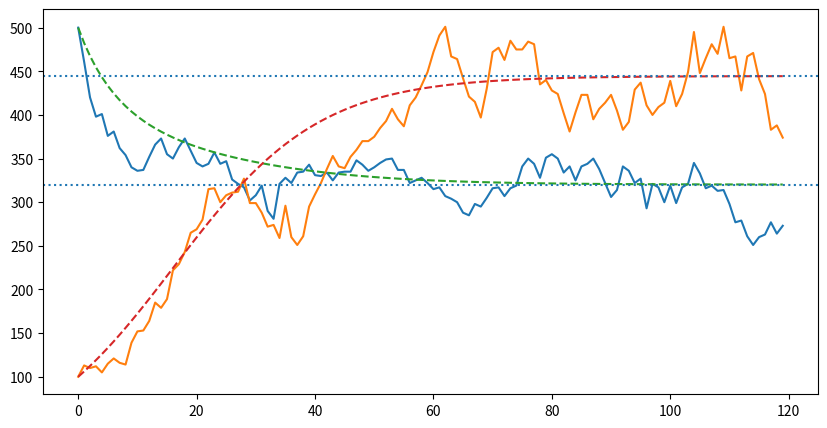
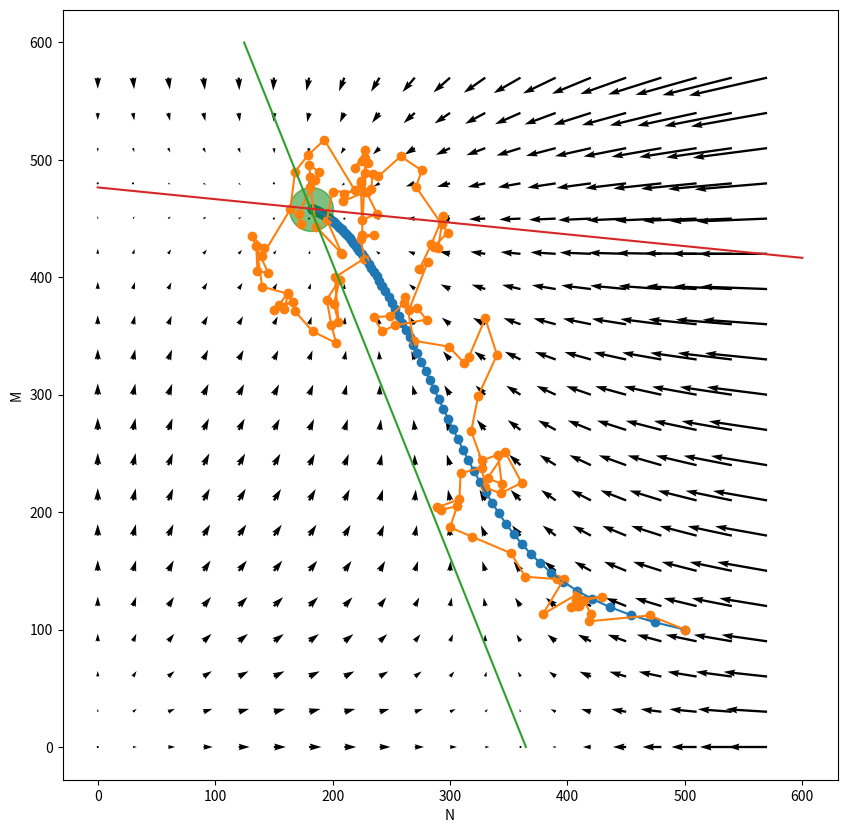
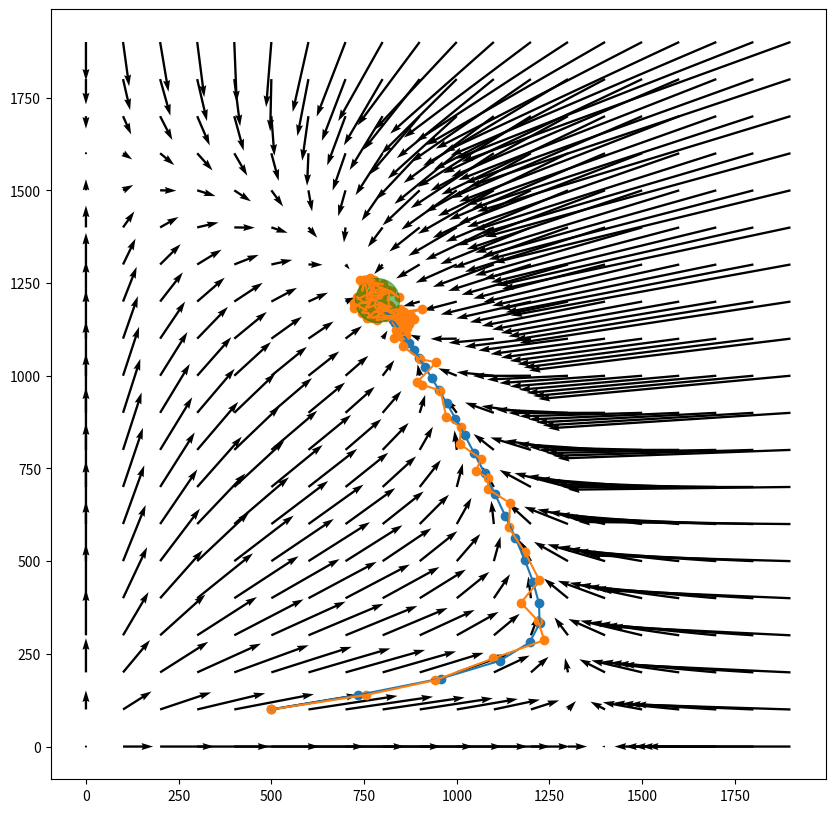
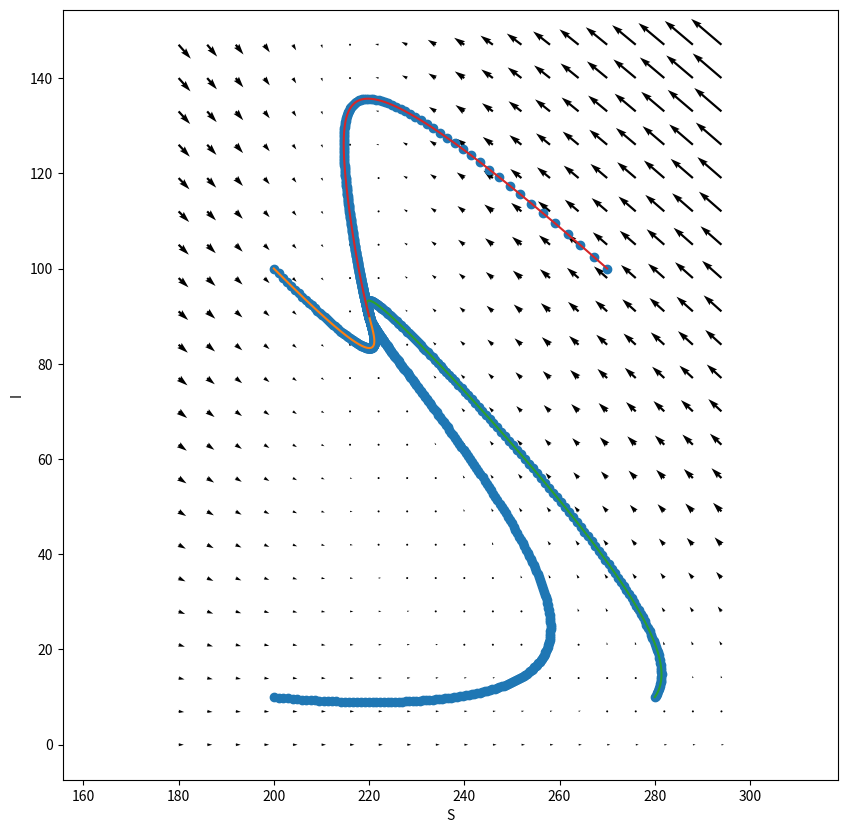

Write Python code to recreate these figures, in order.
# setup
import numpy as np
import matplotlib
import matplotlib.pyplot as plt
import scipy
import scipy.integrate

# setup: has to be in a separate cell for some reason
plt.rcParams['figure.figsize'] = [10, 5]

def run_sim_2d(N0, M0, gen_fn, ngens, dtype='int', **kwargs):
    assert(len(N0) == len(M0))
    N = np.empty((ngens, len(N0)), dtype=dtype)
    N[0, :] = N0
    M = np.empty((ngens, len(M0)), dtype=dtype)
    M[0, :] = M0
    for t in range(1, ngens):
        N[t, :], M[t, :] = gen_fn(N[t-1, :], M[t-1, :], **kwargs)
    return N, M


def lv_eqn(N, M, lam, p, K, a):
    # this is F and G
    next_N = N + p[0] * N * (lam[0] * np.exp(-(N + a[0] * M)/K[0]) - 1)
    next_M = M + p[1] * M * (lam[1] * np.exp(-(M + a[1] * N)/K[1]) - 1)
    return next_N, next_M

def lv_gen(N, M, lam, p, K, a):
    # this is simulating as described above
    assert(len(M) == len(N))
    N_dies = np.random.binomial(N, p[0])
    M_dies = np.random.binomial(M, p[1])
    N_repro = np.random.poisson(N_dies * lam[0] * np.exp(-((N + a[0]*M)/K[0])))
    M_repro = np.random.poisson(M_dies * lam[1] * np.exp(-((M + a[1]*N)/K[1])))
    next_N = N - N_dies + N_repro
    next_M = M - M_dies + M_repro
    return next_N, next_M

# we'll use **kwargs to avoid re-typing these over and over
lv_args = {
        'lam' : [1.2, 1.1],    # fecundity
        'p' : [0.5, 0.9],      # survival prob
        'K' : [2000, 5000],      # carrying capacity
        'a' : [0.1, 0.1]  # encounter rate
    }

# random simulation
N, M = run_sim_2d([500], [100], lv_gen, 120, dtype='int',
                    **lv_args)
# deterministic
tN, tM = run_sim_2d([500], [100], lv_eqn, 120, dtype='float',
                    **lv_args)

fig, ax = plt.subplots()
ax.plot(np.column_stack([N, M]))
ax.plot(np.column_stack([tN, tM]), linestyle="--");

def lv_equil(lam, p, K, a):
    return np.array([K[0] * np.log(lam[0]) - a[0] * K[1] * np.log(lam[1]),
                     K[1] * np.log(lam[1]) - a[1] * K[0] * np.log(lam[0])]) / (1 - a[0] * a[1])


equil = lv_equil(**lv_args)
print("equilibrium:", equil)

for a in equil:
    ax.axhline(a, linestyle=":");
fig

def phase_plot(genfn, xlim, ylim, nx, ny, **kwargs):
    xstep = int((xlim[1] - xlim[0]) / nx)
    ystep = int((ylim[1] - ylim[0]) / ny)
    X, Y = np.meshgrid(range(xlim[0], xlim[1], xstep), range(ylim[0], ylim[1], ystep))
    X.shape = Y.shape = (np.prod(X.shape),)
    U, V = genfn(X, Y, **kwargs)
    fig, ax = plt.subplots()
    ax.quiver(X, Y, U-X, V-Y, angles='xy', scale_units='xy', scale=1)
    ax.axis('equal')
    return fig, ax

def do_plot(lv_args):  
    equil = lv_equil(**lv_args)

    tN, tM = run_sim_2d([500], [100], lv_eqn, 120, dtype='float',
                        **lv_args)

    plt.rcParams['figure.figsize'] = [10, 10]
    fig, ax = phase_plot(lv_eqn, xlim=[0, 600], ylim=[0, 600], nx=20, ny=20,
                         **lv_args)
    ax.plot(tN, tM)
    ax.scatter(tN, tM)
    ax.scatter(equil[0], equil[1], s=1000, c='g', alpha=0.5)
    plt.xlabel("N")
    plt.ylabel("M")
    return fig, ax

lv_args = {
        'lam' : [1.2, 1.1],    # fecundity
        'p' : [0.6, 0.9],      # death prob
        'K' : [2000, 5000],      # carrying capacity
        'a' : [0.4, 0.1]  # encounter rate
    }
fig, ax = do_plot(lv_args)

# random simulation
N, M = run_sim_2d([500], [100], lv_gen, 120, dtype='int',
                    **lv_args)
ax.plot(N, M)
ax.scatter(N, M)
fig

xx = np.array([0.0, 600])
ax.plot(lv_args['K'][0] * np.log(lv_args['lam'][0]) - xx * lv_args['a'][0], xx)
ax.plot(xx, lv_args['K'][1] * np.log(lv_args['lam'][1]) - xx * lv_args['a'][1])
fig

lv_args = {
        'lam' : [2.0, 2.9],    # fecundity
        'p' : [0.9, 0.3],      # survival prob
        'K' : [2000, 1500],    # carrying capacity
        'a' : [0.5, 0.5]       # encounter rate
    }

# random simulation
N, M = run_sim_2d([500], [100], lv_gen, 120, dtype='int',
                    **lv_args)

# deterministic
tN, tM = run_sim_2d([500], [100], lv_eqn, 120, dtype='float',
                    **lv_args)
equil = np.fmin(2000, np.fmax(0.0, lv_equil(**lv_args)))

fig, ax = phase_plot(lv_eqn, xlim=[0, 2000], ylim=[0, 2000], nx=20, ny=20,
                     **lv_args)
ax.plot(tN, tM)
ax.scatter(tN, tM)
ax.plot(N, M)
ax.scatter(N, M)
ax.scatter(equil[0], equil[1], s=1000, c='g', alpha=0.5);

def SI_eqn(N, M, dt, lam, c, a, rho, mu, delta):
    next_N = N +  dt * (lam - mu * N - a * c * N * M + rho * M)
    next_M = M + dt * (a * c * N * M - delta * M - rho * M)
    return next_N, next_M

SI_args = {'dt' : 0.5, 'lam' : 4, 'c' : 0.01, 'a' : 0.1, 'rho' : 0.2, 'mu' : 0.01, 'delta' : 0.02}

tN, tM = run_sim_2d([200, 200, 280, 270], [10, 100, 10, 100], SI_eqn, 1000, dtype='float',
               **SI_args)

plt.rcParams['figure.figsize'] = [10, 10]
fig, ax = phase_plot(SI_eqn, xlim=[180, 300], ylim=[0, 150], nx=20, ny=20,
                 **SI_args)
ax.plot(tN, tM)
ax.scatter(tN, tM)
plt.xlabel("S")
plt.ylabel("I")